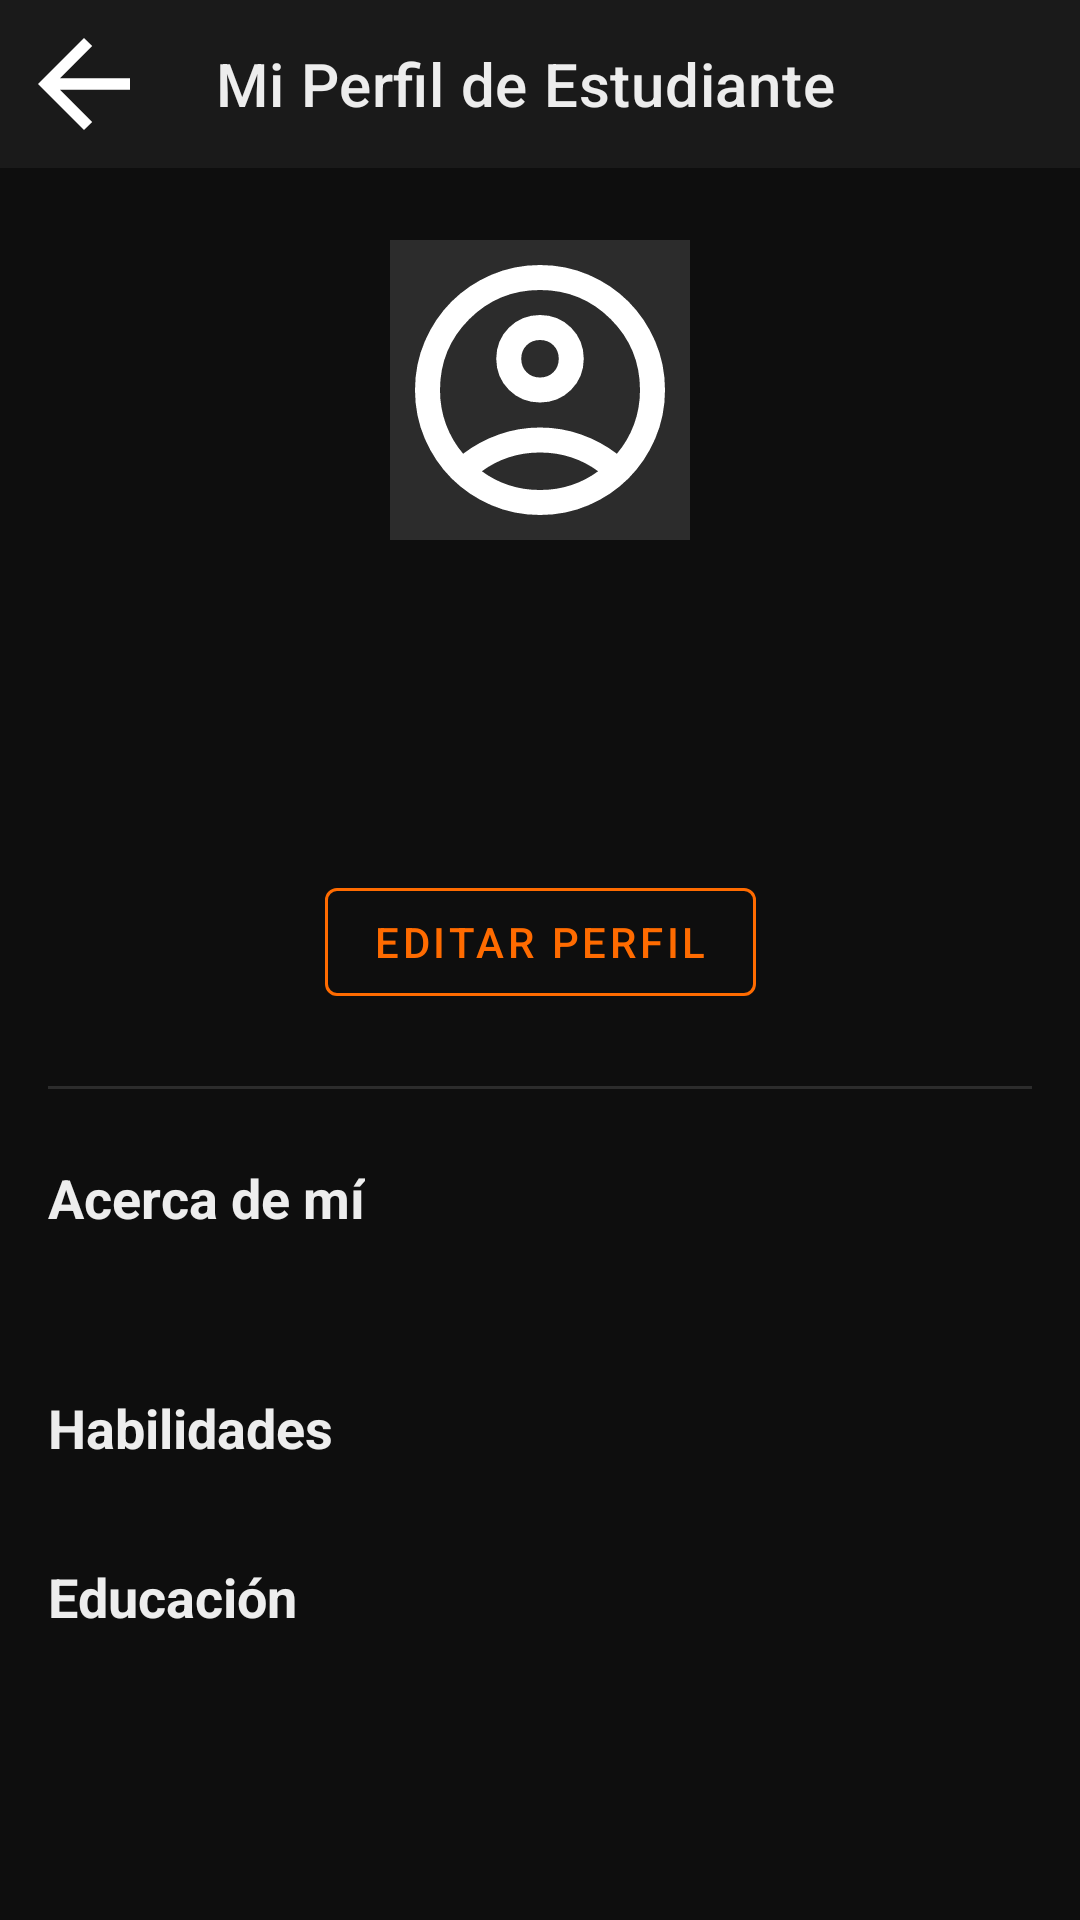

Produce the Android XML layout that renders to this screen, including the resource entries it uses.
<!-- AndroidManifest.xml: application theme Theme.Hirelance -->
<!-- res/layout/activity_perfil_estudiante.xml -->
<?xml version="1.0" encoding="utf-8"?>
<androidx.constraintlayout.widget.ConstraintLayout xmlns:android="http://schemas.android.com/apk/res/android"
    xmlns:app="http://schemas.android.com/apk/res-auto"
    xmlns:tools="http://schemas.android.com/tools"
    android:layout_width="match_parent"
    android:layout_height="match_parent"
    android:background="@color/hl_fondo_principal"
    tools:context=".controlador.PerfilEstudianteActivity">

    <com.google.android.material.appbar.AppBarLayout
        android:id="@+id/appBarLayout"
        android:layout_width="match_parent"
        android:layout_height="wrap_content"
        app:layout_constraintTop_toTopOf="parent">

        <com.google.android.material.appbar.MaterialToolbar
            android:id="@+id/toolbarPerfil"
            android:layout_width="match_parent"
            android:layout_height="?attr/actionBarSize"
            android:background="@color/hl_fondo_tarjeta"
            app:navigationIcon="@drawable/ic_arrow_back"
            app:title="Mi Perfil de Estudiante"
            app:titleTextColor="@color/hl_texto_principal" />
    </com.google.android.material.appbar.AppBarLayout>

    <androidx.core.widget.NestedScrollView
        android:layout_width="0dp"
        android:layout_height="0dp"
        app:layout_constraintBottom_toBottomOf="parent"
        app:layout_constraintEnd_toEndOf="parent"
        app:layout_constraintStart_toStartOf="parent"
        app:layout_constraintTop_toBottomOf="@+id/appBarLayout">

        <androidx.constraintlayout.widget.ConstraintLayout
            android:layout_width="match_parent"
            android:layout_height="wrap_content"
            android:paddingBottom="32dp">

            <ImageView
                android:id="@+id/imgFotoPerfil"
                android:layout_width="100dp"
                android:layout_height="100dp"
                android:layout_marginTop="24dp"
                android:background="@color/hl_borde"
                android:src="@drawable/ic_menu_perfil"
                android:scaleType="centerCrop"
                app:layout_constraintEnd_toEndOf="parent"
                app:layout_constraintStart_toStartOf="parent"
                app:layout_constraintTop_toTopOf="parent" />

            <TextView
                android:id="@+id/textNombreCompleto"
                android:layout_width="wrap_content"
                android:layout_height="wrap_content"
                android:layout_marginTop="16dp"
                android:textColor="@color/hl_texto_principal"
                android:textSize="22sp"
                android:textStyle="bold"
                app:layout_constraintEnd_toEndOf="parent"
                app:layout_constraintStart_toStartOf="parent"
                app:layout_constraintTop_toBottomOf="@+id/imgFotoPerfil"
                tools:text="Nombre Apellido" />

            <TextView
                android:id="@+id/textCarrera"
                android:layout_width="wrap_content"
                android:layout_height="wrap_content"
                android:layout_marginTop="4dp"
                android:textColor="@color/hl_acento_naranja"
                android:textSize="16sp"
                app:layout_constraintEnd_toEndOf="parent"
                app:layout_constraintStart_toStartOf="parent"
                app:layout_constraintTop_toBottomOf="@+id/textNombreCompleto"
                tools:text="Ing. en Desarrollo de Software" />

            <TextView
                android:id="@+id/textCorreo"
                android:layout_width="wrap_content"
                android:layout_height="wrap_content"
                android:layout_marginTop="4dp"
                android:textColor="@color/hl_texto_secundario"
                android:textSize="14sp"
                app:layout_constraintEnd_toEndOf="parent"
                app:layout_constraintStart_toStartOf="parent"
                app:layout_constraintTop_toBottomOf="@+id/textCarrera"
                tools:text="correo@ejemplo.com" />

            <com.google.android.material.button.MaterialButton
                android:id="@+id/btnEditarPerfil"
                style="@style/Widget.MaterialComponents.Button.OutlinedButton"
                android:layout_width="wrap_content"
                android:layout_height="wrap_content"
                android:layout_marginTop="16dp"
                android:text="Editar Perfil"
                android:textColor="@color/hl_acento_naranja"
                app:layout_constraintEnd_toEndOf="parent"
                app:layout_constraintStart_toStartOf="parent"
                app:layout_constraintTop_toBottomOf="@+id/textCorreo"
                app:strokeColor="@color/hl_acento_naranja" />

            <View
                android:id="@+id/divider"
                android:layout_width="0dp"
                android:layout_height="1dp"
                android:layout_marginHorizontal="16dp"
                android:layout_marginTop="24dp"
                android:background="@color/hl_borde"
                app:layout_constraintEnd_toEndOf="parent"
                app:layout_constraintStart_toStartOf="parent"
                app:layout_constraintTop_toBottomOf="@+id/btnEditarPerfil" />

            <TextView
                android:id="@+id/labelAcercaDe"
                android:layout_width="wrap_content"
                android:layout_height="wrap_content"
                android:layout_marginStart="16dp"
                android:layout_marginTop="24dp"
                android:text="Acerca de mí"
                android:textColor="@color/hl_texto_principal"
                android:textSize="18sp"
                android:textStyle="bold"
                app:layout_constraintStart_toStartOf="parent"
                app:layout_constraintTop_toBottomOf="@+id/divider" />

            <TextView
                android:id="@+id/textDescripcionPerfil"
                android:layout_width="0dp"
                android:layout_height="wrap_content"
                android:layout_marginHorizontal="16dp"
                android:layout_marginTop="8dp"
                android:lineSpacingMultiplier="1.2"
                android:textColor="@color/hl_texto_secundario"
                android:textSize="15sp"
                app:layout_constraintEnd_toEndOf="parent"
                app:layout_constraintStart_toStartOf="parent"
                app:layout_constraintTop_toBottomOf="@+id/labelAcercaDe"
                tools:text="Estudiante de 4to año apasionado por el desarrollo Android y backend con SpringBoot..." />



            <TextView
                android:id="@+id/labelHabilidades"
                android:layout_width="wrap_content"
                android:layout_height="wrap_content"
                android:layout_marginStart="16dp"
                android:layout_marginTop="24dp"
                android:text="Habilidades"
                android:textColor="@color/hl_texto_principal"
                android:textSize="18sp"
                android:textStyle="bold"
                app:layout_constraintStart_toStartOf="parent"
                app:layout_constraintTop_toBottomOf="@+id/textDescripcionPerfil" />

            <androidx.recyclerview.widget.RecyclerView
                android:id="@+id/recyclerHabilidades"
                android:layout_width="0dp"
                android:layout_height="wrap_content"
                android:layout_marginTop="8dp"
                android:orientation="horizontal"
                android:paddingStart="16dp"
                android:paddingEnd="16dp"
                android:clipToPadding="false"
                app:layoutManager="androidx.recyclerview.widget.LinearLayoutManager"
                app:layout_constraintEnd_toEndOf="parent"
                app:layout_constraintStart_toStartOf="parent"
                app:layout_constraintTop_toBottomOf="@+id/labelHabilidades"
                tools:itemCount="5"
                tools:listitem="@layout/item_habilidad" />

            <TextView
                android:id="@+id/labelEducacion"
                android:layout_width="wrap_content"
                android:layout_height="wrap_content"
                android:layout_marginStart="16dp"
                android:layout_marginTop="24dp"
                android:text="Educación"
                android:textColor="@color/hl_texto_principal"
                android:textSize="18sp"
                android:textStyle="bold"
                app:layout_constraintStart_toStartOf="parent"
                app:layout_constraintTop_toBottomOf="@+id/recyclerHabilidades" />

            <androidx.recyclerview.widget.RecyclerView
                android:id="@+id/recyclerUniversidades"
                android:layout_width="0dp"
                android:layout_height="wrap_content"
                android:layout_marginHorizontal="16dp"
                android:layout_marginTop="8dp"
                app:layoutManager="androidx.recyclerview.widget.LinearLayoutManager"
                app:layout_constraintEnd_toEndOf="parent"
                app:layout_constraintStart_toStartOf="parent"
                app:layout_constraintTop_toBottomOf="@+id/labelEducacion"
                tools:itemCount="2"
                tools:listitem="@layout/item_universidad" />

        </androidx.constraintlayout.widget.ConstraintLayout>
    </androidx.core.widget.NestedScrollView>

    <ProgressBar
        android:id="@+id/progressBarPerfil"
        style="?android:attr/progressBarStyle"
        android:layout_width="wrap_content"
        android:layout_height="wrap_content"
        android:indeterminateTint="@color/hl_acento_naranja"
        android:visibility="gone"
        app:layout_constraintBottom_toBottomOf="parent"
        app:layout_constraintEnd_toEndOf="parent"
        app:layout_constraintStart_toStartOf="parent"
        app:layout_constraintTop_toBottomOf="@+id/appBarLayout"
        tools:visibility="visible" />

</androidx.constraintlayout.widget.ConstraintLayout>
<!-- res/layout/item_habilidad.xml (included above) -->
<?xml version="1.0" encoding="utf-8"?>
<TextView xmlns:android="http://schemas.android.com/apk/res/android"
    xmlns:tools="http://schemas.android.com/tools"
    android:id="@+id/textHabilidad"
    android:layout_width="wrap_content"
    android:layout_height="wrap_content"
    android:layout_marginEnd="8dp"
    android:background="@drawable/tag_fondo_azul"
    android:paddingHorizontal="12dp"
    android:paddingVertical="6dp"
    android:textColor="@color/hl_texto_principal"
    android:textSize="14sp"
    tools:text="Java" />
<!-- res/layout/item_universidad.xml (included above) -->
<?xml version="1.0" encoding="utf-8"?>
<LinearLayout xmlns:android="http://schemas.android.com/apk/res/android"
    xmlns:tools="http://schemas.android.com/tools"
    android:layout_width="match_parent"
    android:layout_height="wrap_content"
    xmlns:app="http://schemas.android.com/apk/res-auto"
    android:orientation="horizontal"
    android:gravity="center_vertical"
    android:paddingVertical="8dp">

    <ImageView
        android:id="@+id/imgLogoUniversidad"
        android:layout_width="40dp"
        android:layout_height="40dp"
        android:scaleType="centerCrop"
        android:background="@color/hl_borde"
        app:srcCompat="@drawable/ic_menu_perfil" />

    <TextView
        android:id="@+id/textNombreUniversidad"
        android:layout_width="0dp"
        android:layout_height="wrap_content"
        android:layout_weight="1"
        android:layout_marginStart="12dp"
        android:textColor="@color/hl_texto_principal"
        android:textSize="16sp"
        tools:text="Universidad de El Salvador" />

</LinearLayout>
<!-- resources referenced by this layout -->
<resources>
  <color name="hl_acento_naranja">#FF6B00</color>
  <color name="hl_borde">#2C2C2C</color>
  <color name="hl_fondo_principal">#0E0E0E</color>
  <color name="hl_fondo_tarjeta">#1A1A1A</color>
  <color name="hl_texto_principal">#EDEDED</color>
  <color name="hl_texto_secundario">#B3B3B3</color>
  <!-- drawable ic_arrow_back (drawable) -->
  <vector xmlns:android="http://schemas.android.com/apk/res/android" android:autoMirrored="true" android:height="46dp" android:tint="#FFFFFF" android:viewportHeight="960" android:viewportWidth="960" android:width="46dp">
        
      <path android:fillColor="@android:color/white" android:pathData="M313,520L537,744L480,800L160,480L480,160L537,216L313,440L800,440L800,520L313,520Z"/>
      
  </vector>
  <!-- drawable ic_menu_perfil (drawable) -->
  <vector xmlns:android="http://schemas.android.com/apk/res/android" android:height="46dp" android:tint="#FFFFFF" android:viewportHeight="960" android:viewportWidth="960" android:width="46dp">
        
      <path android:fillColor="@android:color/white" android:pathData="M234,684Q285,645 348,622.5Q411,600 480,600Q549,600 612,622.5Q675,645 726,684Q761,643 780.5,591Q800,539 800,480Q800,347 706.5,253.5Q613,160 480,160Q347,160 253.5,253.5Q160,347 160,480Q160,539 179.5,591Q199,643 234,684ZM480,520Q421,520 380.5,479.5Q340,439 340,380Q340,321 380.5,280.5Q421,240 480,240Q539,240 579.5,280.5Q620,321 620,380Q620,439 579.5,479.5Q539,520 480,520ZM480,880Q397,880 324,848.5Q251,817 197,763Q143,709 111.5,636Q80,563 80,480Q80,397 111.5,324Q143,251 197,197Q251,143 324,111.5Q397,80 480,80Q563,80 636,111.5Q709,143 763,197Q817,251 848.5,324Q880,397 880,480Q880,563 848.5,636Q817,709 763,763Q709,817 636,848.5Q563,880 480,880ZM480,800Q533,800 580,784.5Q627,769 666,740Q627,711 580,695.5Q533,680 480,680Q427,680 380,695.5Q333,711 294,740Q333,769 380,784.5Q427,800 480,800ZM480,440Q506,440 523,423Q540,406 540,380Q540,354 523,337Q506,320 480,320Q454,320 437,337Q420,354 420,380Q420,406 437,423Q454,440 480,440ZM480,380Q480,380 480,380Q480,380 480,380Q480,380 480,380Q480,380 480,380Q480,380 480,380Q480,380 480,380Q480,380 480,380Q480,380 480,380ZM480,740Q480,740 480,740Q480,740 480,740Q480,740 480,740Q480,740 480,740Q480,740 480,740Q480,740 480,740Q480,740 480,740Q480,740 480,740Z"/>
      
  </vector>
  <!-- drawable tag_fondo_azul (drawable) -->
  <?xml version="1.0" encoding="utf-8"?>
  <shape xmlns:android="http://schemas.android.com/apk/res/android"
      android:shape="rectangle">
      <solid android:color="@color/hl_acento_azul" />
      <corners android:radius="12dp" />
  </shape>
  <style name="Theme.Hirelance" parent="Theme.MaterialComponents.DayNight.DarkActionBar">
          
          <item name="colorPrimary">@color/purple_500</item>
          <item name="colorPrimaryVariant">@color/purple_700</item>
          <item name="colorOnPrimary">@color/white</item>
          
          <item name="colorSecondary">@color/teal_200</item>
          <item name="colorSecondaryVariant">@color/teal_700</item>
          <item name="colorOnSecondary">@color/black</item>
          
          <item name="android:statusBarColor">?attr/colorPrimaryVariant</item>
          
      </style>
  <color name="hl_acento_azul">#4C5CFF</color>
  <color name="white">#FFFFFFFF</color>
  <color name="black">#FF000000</color>
  <!-- not gathered from this repository: default colours our renderer supplied (Android Studio template values) -->
  <color name="purple_500">#FF6200EE</color>
  <color name="purple_700">#FF3700B3</color>
  <color name="teal_200">#FF03DAC5</color>
  <color name="teal_700">#FF018786</color>
</resources>
